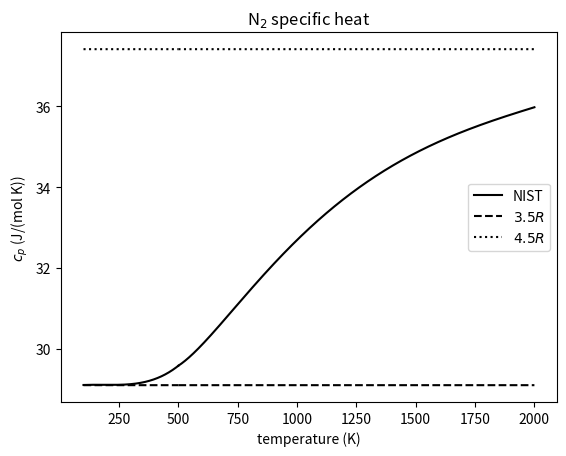

This chart was generated by the following Python code:
#Heat Capacity at Contant Pressure of N2
#Based on https://webbook.nist.gov/cgi/cbook.cgi?ID=C7727379&Mask=1#Thermo-Gas
#Try to extend this to higher temperature!

import numpy as np
import matplotlib.pyplot as plt

R = 8.314           #Ideal gas constant, in J/(K mol)

#Parameters for cp
A = 28.98641
B = 1.853978
C = -9.647459
D = 16.63537
E = 0.000117

T = np.arange(100.0,500.01,0.01)
t = T/1000.0
#cp in units of J/(K mol)
Cp = A + B*t + C*t*t + D*t*t*t + E/t/t
plt.plot(T,Cp,'k-')
plt.plot(T,3.5*R*T**0.0,'k--')
plt.plot(T,4.5*R*T**0.0,'k:')

A = 19.50583
B = 19.88705
C = -8.598535
D = 1.369784	
E = 0.527601

T = np.arange(500.0,2000.01,0.01)
t = T/1000.0
#cp in units of J/(K mol)
Cp = A + B*t + C*t*t + D*t*t*t + E/t/t
plt.plot(T,Cp,'k-',label='NIST')
plt.plot(T,3.5*R*T**0.0,'k--',label='$3.5R$')
plt.plot(T,4.5*R*T**0.0,'k:',label='$4.5R$')

#A = 35.51872
#B = 1.128728
#C = -0.196103
#D = 0.014662
#E = -4.553760

#T = np.arange(2000.0,6000.01,0.01)
#t = T/1000.0
#cp in units of J/(K mol)
#Cp = A + B*t + C*t*t + D*t*t*t + E/t/t
#plt.plot(T,Cp,'k-')
#plt.plot(T,3.5*R*T**0.0,'k--')
#plt.plot(T,4.5*R*T**0.0,'k:')

plt.title('N$_2$ specific heat')

plt.xlabel('temperature (K)')
plt.ylabel('$c_p$ (J/(mol K))')

plt.legend()
plt.savefig('./N2-CP.pdf',bbox_inches='tight')
